Run: headless pygame with SDL's dummy video driver; simulated clock (each Clock.tick advances the game by its frame time, no real sleeping); random seed 0; keys injected as events and as key.get_pressed() state; no mouse input.
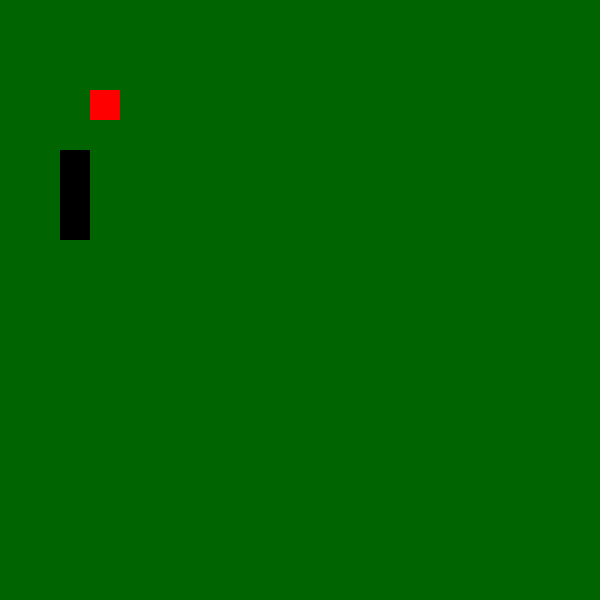
Frame 1 of 4 · flips 1–60 · no input
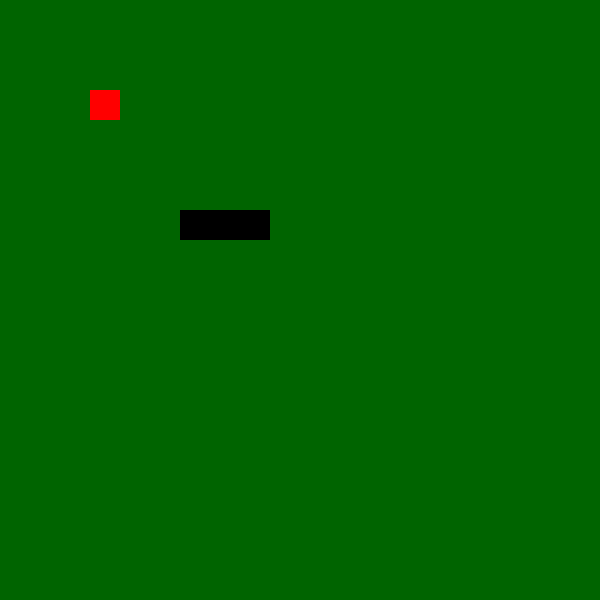
Frame 2 of 4 · flips 61–180 · tapped SPACE, RETURN · held RIGHT (→), D
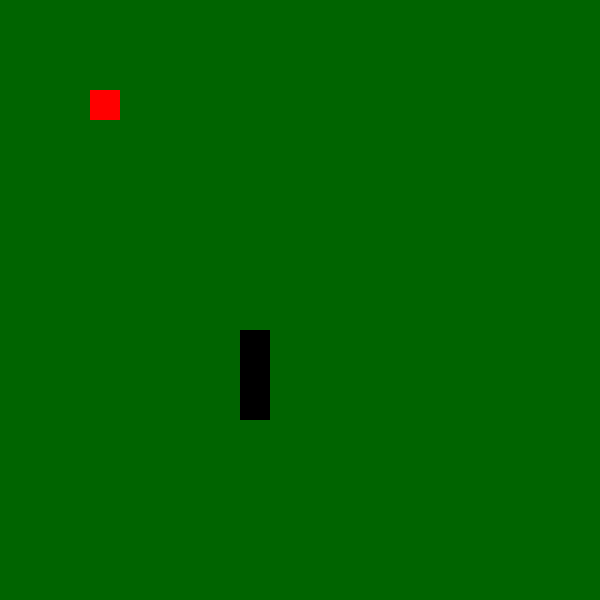
Frame 3 of 4 · flips 181–300 · held DOWN (↓), S
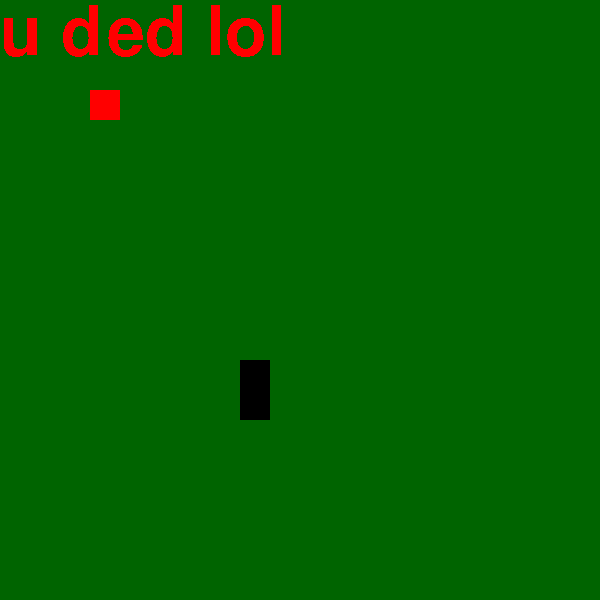
Frame 4 of 4 · flips 301–420 · held LEFT (←), A, UP (↑), W

The pygame program that drew these frames:

#!/bin/python
import pygame
import random

# Define some colors
APPLE_COL = (255, 0, 0)
SNAKE_COL = (0, 0, 0)
BACKGROUND = (0, 100, 0)

pygame.init()

size = (600, 600)
grid_size = (20, 20)
cell_size = (size[0]/grid_size[0], size[1]/grid_size[1])

screen = pygame.display.set_mode(size)
pygame.display.set_caption("My Game")

pygame.font.init()
font = pygame.font.SysFont('FuraMono Nerd Font Regular', 100)

clock = pygame.time.Clock()

# 1 snake, 2 apple


def draw_cell(coord, type):
    if type == 1:
        color = SNAKE_COL
    elif type == 2:
        color = APPLE_COL
    else:
        raise Exception("Diese farbe gibts nicht.")
    screen_coord = [
        coord[0]*cell_size[0],
        coord[1]*cell_size[1],
        cell_size[0],
        cell_size[1]
    ]
    pygame.draw.rect(screen, color, screen_coord, 0)


counter = 0

done = False
while not done:
    game_done = False
    ori = (0, 1)
    snake = [(2, 2), (2, 3), (2, 4)]
    apple = (3, 3)

    while not game_done and not done:
        for event in pygame.event.get():
            if event.type == pygame.QUIT:
                done = True
            elif event.type == pygame.KEYDOWN:
                if event.key == pygame.K_w:
                    ori = (0, -1)
                if event.key == pygame.K_s:
                    ori = (0, 1)
                if event.key == pygame.K_a:
                    ori = (-1, 0)
                if event.key == pygame.K_d:
                    ori = (1, 0)

        screen.fill(BACKGROUND)

        counter += 1
        if (counter % 20 == 0):
            head = snake[len(snake)-1]
            new_head = (
                head[0] + ori[0],
                head[1] + ori[1]
            )

            if new_head in snake:
                game_done = True
            if not (new_head[0] < grid_size[0] and new_head[1] < grid_size[1] and new_head[0] >= 0 and new_head[1] >= 0):
                game_done = True
            
            snake.append(new_head)

            if head == apple:
                apple = (
                    random.randrange(0, grid_size[0]),
                    random.randrange(0, grid_size[1])
                )
            else:
                snake.pop(0)

        draw_cell(apple, 2)
        for pos in snake:
            draw_cell(pos, 1)

        pygame.display.flip()

        clock.tick(60)
    
    gameover_done = False
    while not gameover_done:
        for event in pygame.event.get():
            if event.type == pygame.QUIT:
                done = True
            elif event.type == pygame.KEYDOWN:
                gameover_done = True
        
        surface = font.render("u ded lol",False,(255,0,0))
        screen.blit(surface,(0,0))

        pygame.display.flip()
        clock.tick(60)

pygame.quit()
